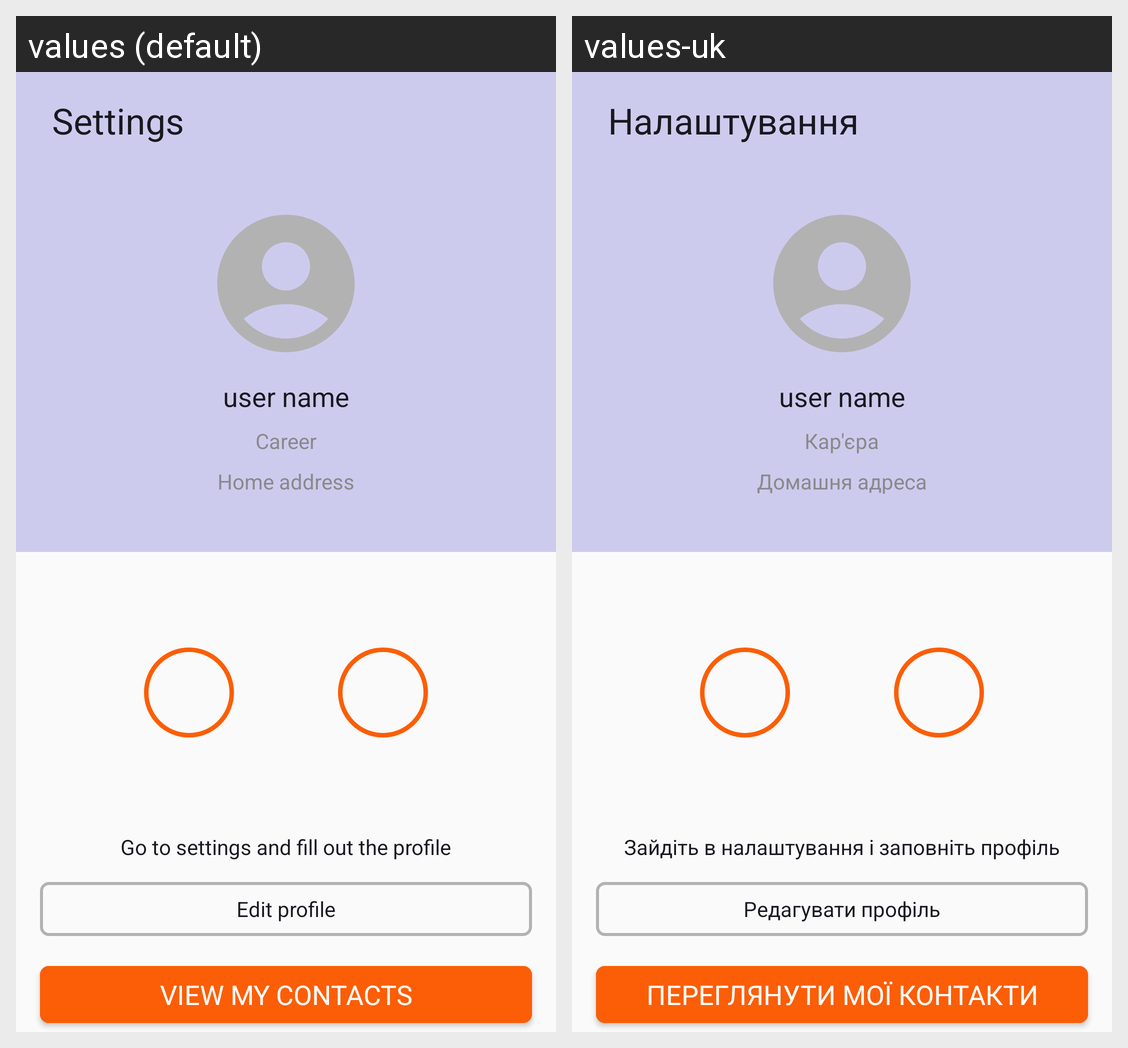

The same Android screen rendered under two of its app's locales, left to right. List the strings drawn on it with the default value and each locale's translation.
Android screen res/layout/activity_my_profile.xml rendered under 2 locales, left to right: values (default), values-uk. Device: Nexus 5 (rendered at 1080×1920; each locale shown at half size, 540×960, under a caption strip naming it); theme Theme.FirstAndroidTask.
Strings drawn on this screen, with the default value and each locale's value (text and hints the layout hard-codes, and strings that could not be matched under every locale, appear in the picture but are not listed):

settings_label
  values: Settings
  values-uk: Налаштування

career_default
  values: Career
  values-uk: Кар'єра

address_default
  values: Home address
  values-uk: Домашня адреса

actionHint_forEditBtn
  values: Go to settings and fill out the profile
  values-uk: Зайдіть в налаштування і заповніть профіль

editBtn_txt
  values: Edit profile
  values-uk: Редагувати профіль

contactsBtn_txt
  values: view my contacts
  values-uk: переглянути мої контакти
